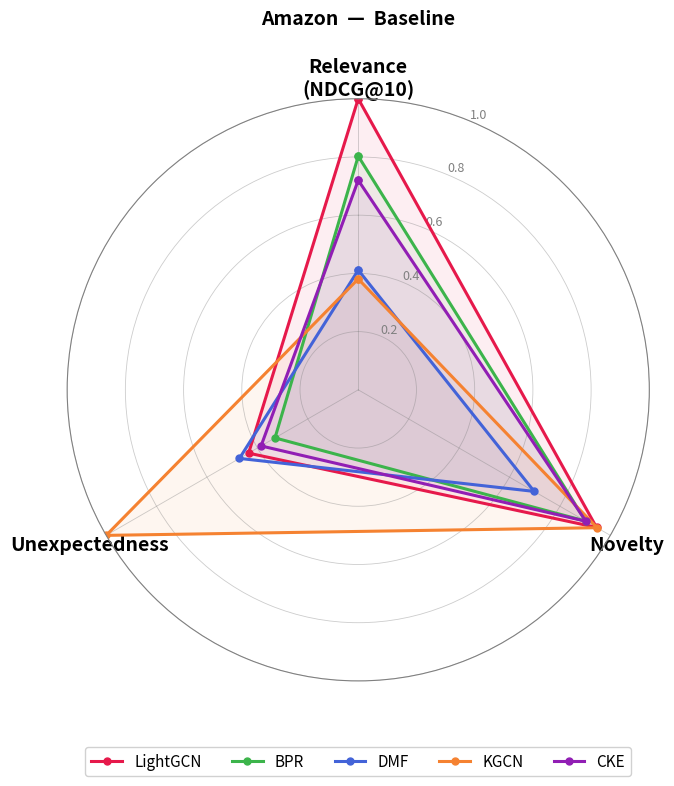
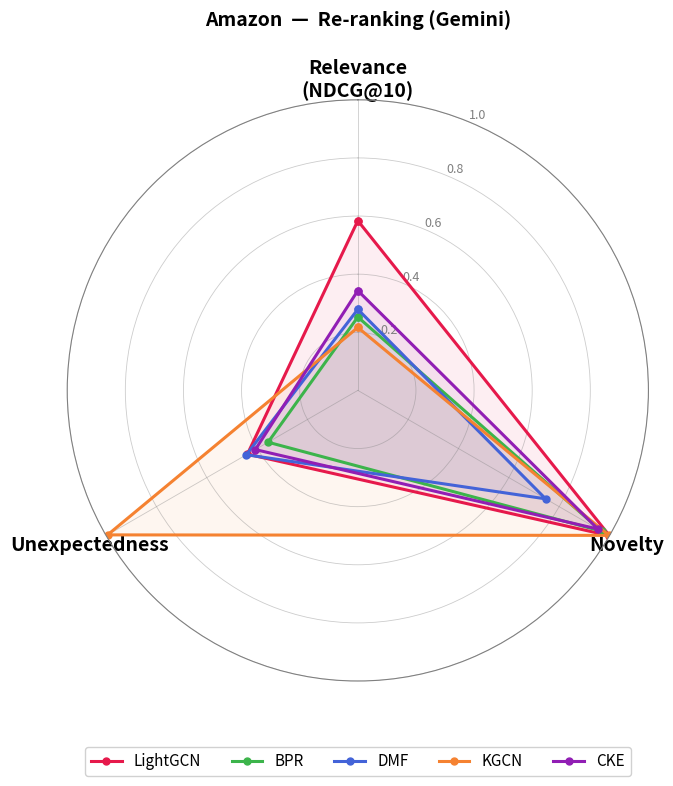
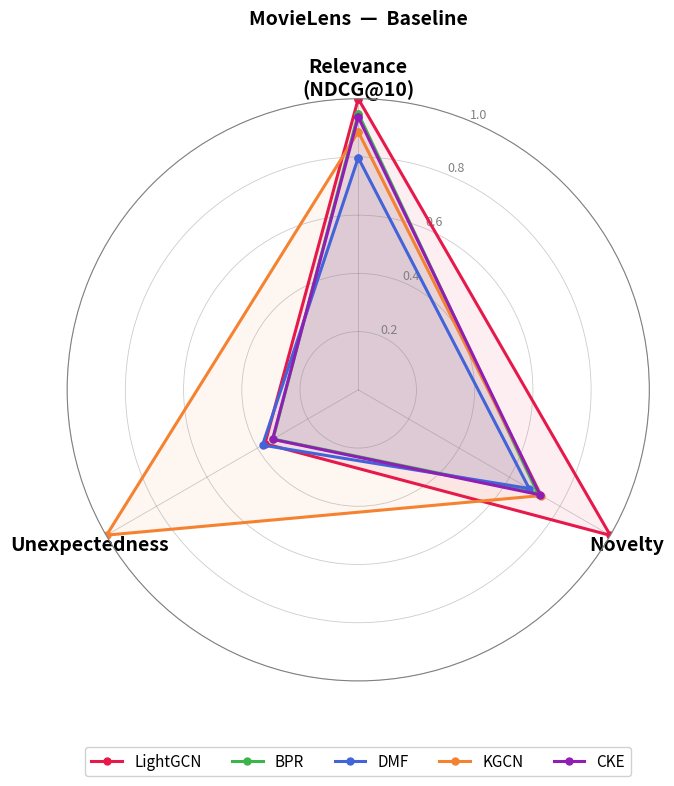
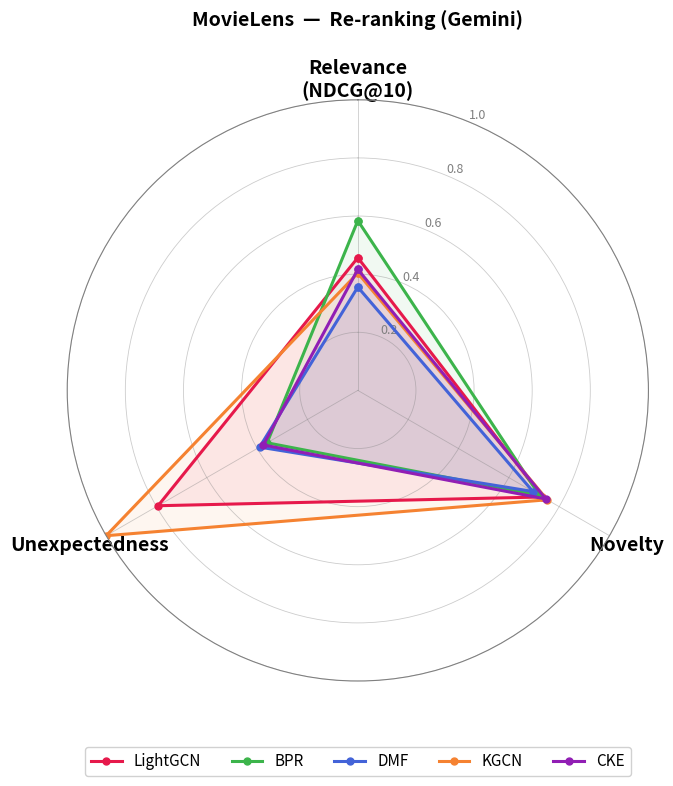

These charts were generated, in order, by the following Python code:
"""
Genera diagrammi di Kiviat (radar chart) per RQ1.
3 assi: Relevance (NDCG@10), Novelty, Unexpectedness
Normalizzazione: min=0 fisso, max=massimo globale per metrica.
"""

import numpy as np
import matplotlib.pyplot as plt
import os

MODELS = ["LightGCN", "BPR", "DMF", "KGCN", "CKE"]
METRICS = ["Relevance\n(NDCG@10)", "Novelty", "Unexpectedness"]

DATA = {
    "Amazon": {
        "baseline": {
            "LightGCN": [0.1050, 0.325028, 0.218823],
            "BPR":      [0.0843, 0.310179, 0.166155],
            "DMF":      [0.0432, 0.239999, 0.237073],
            "KGCN":     [0.0400, 0.325761, 0.503099],
            "CKE":      [0.0756, 0.310543, 0.193944],
        },
        "reranked": {
            "LightGCN": [0.061321, 0.343853, 0.220760],
            "BPR":      [0.026527, 0.333083, 0.179374],
            "DMF":      [0.029297, 0.256607, 0.222835],
            "KGCN":     [0.022747, 0.343058, 0.500228],
            "CKE":      [0.036062, 0.328188, 0.204903],
        },
    },
    "MovieLens": {
        "baseline": {
            "LightGCN": [0.2496, 0.204984, 0.190288],
            "BPR":      [0.2369, 0.146033, 0.173870],
            "DMF":      [0.1990, 0.138968, 0.195325],
            "KGCN":     [0.2213, 0.148888, 0.513393],
            "CKE":      [0.2339, 0.147923, 0.174873],
        },
        "reranked": {
            "LightGCN": [0.114005, 0.150326, 0.408208],
            "BPR":      [0.145840, 0.147924, 0.185420],
            "DMF":      [0.088753, 0.142623, 0.200679],
            "KGCN":     [0.100804, 0.154292, 0.514297],
            "CKE":      [0.103925, 0.153117, 0.193115],
        },
    },
}

MODEL_COLORS = {
    "LightGCN": "#e6194b",
    "BPR":      "#3cb44b",
    "DMF":      "#4363d8",
    "KGCN":     "#f58231",
    "CKE":      "#911eb4",
}

def get_global_max(ds_data):
    """max globale per metrica (baseline + reranked), min fisso a 0"""
    n = len(METRICS)
    maxs = [float("-inf")] * n
    for split in ("baseline", "reranked"):
        for vals in ds_data[split].values():
            for i, v in enumerate(vals):
                maxs[i] = max(maxs[i], v)
    return maxs

def normalize(values, maxs):
    """normalizza con min=0 fisso e max globale"""
    return [v / maxs[i] if maxs[i] > 0 else 0.0 for i, v in enumerate(values)]

os.makedirs("output", exist_ok=True)

N = len(METRICS)
angles = np.linspace(0, 2 * np.pi, N, endpoint=False).tolist()
angles += angles[:1]

for dataset_name, ds_data in DATA.items():
    maxs = get_global_max(ds_data)

    for split, split_label in [("baseline", "Baseline"), ("reranked", "Re-ranking (Gemini)")]:

        fig, ax = plt.subplots(figsize=(8, 8), subplot_kw=dict(polar=True))
        ax.set_theta_offset(np.pi / 2)
        ax.set_theta_direction(-1)
        ax.set_xticks(angles[:-1])
        ax.set_xticklabels(METRICS, fontsize=14, fontweight="bold")
        ax.set_ylim(0, 1)
        ax.set_yticks([0.2, 0.4, 0.6, 0.8, 1.0])
        ax.set_yticklabels(["0.2", "0.4", "0.6", "0.8", "1.0"], fontsize=9, color="grey")
        ax.grid(color="grey", linestyle="-", linewidth=0.6, alpha=0.4)
        ax.spines["polar"].set_color("grey")

        for model in MODELS:
            norm = normalize(ds_data[split][model], maxs)
            v = norm + norm[:1]
            ax.plot(angles, v, color=MODEL_COLORS[model], linewidth=2.2,
                    marker="o", markersize=5, label=model)
            ax.fill(angles, v, color=MODEL_COLORS[model], alpha=0.07)

        ax.set_title(f"{dataset_name}  —  {split_label}",
                     fontsize=14, fontweight="bold", pad=24)
        ax.legend(loc="upper center", bbox_to_anchor=(0.5, -0.10),
                  ncol=len(MODELS), fontsize=11, frameon=True, framealpha=0.9)

        plt.tight_layout()
        out = f"output/kiviat_{dataset_name.lower()}_{split}.png"
        plt.savefig(out, bbox_inches="tight", dpi=200, facecolor="white")
        plt.close()
        print(f"✅ {out}")

print("\nDone!")
